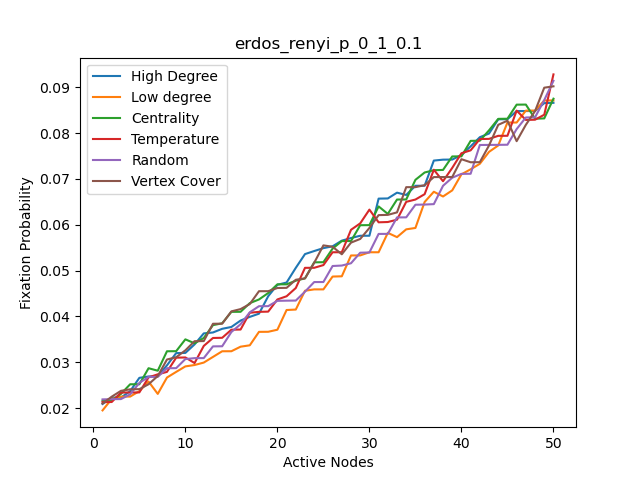

The table this chart was drawn from, first rows:
, High Degree, High Degree nodes, Centrality, Centrality nodes, Temparature, Temperature nodes, Random, Random nodes, Low Degree, Low degree nodes, Vertex Cover, Vertex Cover nodes
0, 0.0209, 20, 0.0216, 14, 0.0213, 49, 0.0219, 1, 0.0195, 16, 0.021, 20
1, 0.0223, 26, 0.02163, 20, 0.02133, 33, 0.02195, 49, 0.022, 29, 0.0225, 26
2, 0.0223, 49, 0.0231, 49, 0.0234, 26, 0.02197, 23, 0.0225, 38, 0.02377, 35
3, 0.0237, 35, 0.0252, 19, 0.02341, 20, 0.023, 32, 0.02252, 39, 0.0241, 33
4, 0.0266, 48, 0.0252, 26, 0.02343, 14, 0.0255, 6, 0.0237, 1, 0.02413, 2
5, 0.0269, 6, 0.0287, 33, 0.0267, 6, 0.0268, 16, 0.0258, 4, 0.0252, 6
6, 0.02695, 11, 0.02816, 2, 0.02737, 30, 0.02682, 11, 0.0231, 21, 0.027, 19
7, 0.02933, 19, 0.0324, 34, 0.0279, 47, 0.0287, 26, 0.02667, 43, 0.0306, 3
8, 0.032, 33, 0.03242, 48, 0.031, 34, 0.02872, 47, 0.0279, 5, 0.0311, 15
9, 0.03204, 34, 0.035, 35, 0.03105, 45, 0.0307, 45, 0.0291, 8, 0.0326, 42
10, 0.0339, 41, 0.03413, 3, 0.02983, 5, 0.0309, 44, 0.0294, 24, 0.0346, 48
11, 0.0363, 42, 0.0353, 12, 0.03357, 12, 0.03091, 33, 0.02993, 25, 0.03462, 10
12, 0.0365, 2, 0.0381, 45, 0.0353, 23, 0.03347, 14, 0.03117, 32, 0.0384, 11
13, 0.0373, 3, 0.0385, 41, 0.03534, 15, 0.03349, 28, 0.0324, 40, 0.03842, 41
14, 0.0377, 10, 0.041, 6, 0.0371, 2, 0.0366, 40, 0.03241, 0, 0.0411, 49
15, 0.0391, 12, 0.04101, 42, 0.03714, 19, 0.0383, 25, 0.0334, 7, 0.0416, 0
16, 0.0399, 14, 0.0429, 36, 0.0408, 22, 0.0409, 2, 0.0337, 13, 0.0427, 7
17, 0.0406, 36, 0.0437, 44, 0.041, 13, 0.04223, 12, 0.03663, 17, 0.0455, 12
18, 0.0444, 45, 0.0451, 10, 0.04105, 37, 0.04224, 39, 0.03665, 27, 0.04551, 13
19, 0.0469, 47, 0.047, 31, 0.0437, 48, 0.0434, 38, 0.0371, 28, 0.0462, 23
20, 0.0474, 9, 0.047, 11, 0.0444, 31, 0.04344, 43, 0.0414, 31, 0.04624, 37
21, 0.0506, 15, 0.0478, 18, 0.0462, 44, 0.04346, 21, 0.0415, 44, 0.048, 8
22, 0.0536, 18, 0.0483, 23, 0.0506, 7, 0.0454, 31, 0.0456, 46, 0.0483, 14
23, 0.05427, 22, 0.0518, 15, 0.05061, 41, 0.0475, 34, 0.0459, 9, 0.0517, 36
24, 0.0549, 23, 0.05183, 9, 0.0512, 28, 0.04751, 15, 0.0459, 15, 0.0555, 9
25, 0.0553, 30, 0.0548, 22, 0.054, 10, 0.051, 4, 0.0487, 18, 0.0552, 25
26, 0.05653, 37, 0.05643, 47, 0.054, 40, 0.0511, 30, 0.04875, 22, 0.05356, 30
27, 0.0571, 0, 0.05645, 27, 0.0589, 24, 0.0516, 8, 0.0533, 23, 0.0561, 21
28, 0.0576, 7, 0.0599, 0, 0.0603, 17, 0.0539, 13, 0.05331, 30, 0.0569, 27
29, 0.0576, 13, 0.05992, 40, 0.0633, 3, 0.05395, 24, 0.054, 37, 0.0593, 28
30, 0.0657, 17, 0.064, 7, 0.06053, 43, 0.058, 17, 0.054, 2, 0.0621, 31
31, 0.06574, 27, 0.06237, 30, 0.0606, 27, 0.05801, 3, 0.05823, 3, 0.06215, 45
32, 0.067, 28, 0.0655, 28, 0.0611, 8, 0.0616, 5, 0.0573, 10, 0.0627, 1
33, 0.0665, 31, 0.06551, 46, 0.065, 42, 0.06162, 46, 0.059, 12, 0.0682, 39
34, 0.0685, 44, 0.0698, 37, 0.0655, 39, 0.06437, 22, 0.0593, 14, 0.06821, 4
35, 0.06851, 46, 0.0714, 1, 0.06667, 18, 0.06441, 10, 0.06497, 36, 0.06863, 16
36, 0.074, 5, 0.0719, 8, 0.072, 9, 0.0645, 35, 0.0672, 45, 0.0704, 17
37, 0.0742, 8, 0.07196, 17, 0.0695, 36, 0.0685, 37, 0.06617, 47, 0.07041, 5
38, 0.07422, 24, 0.0749, 13, 0.0724, 35, 0.07027, 41, 0.0675, 6, 0.07042, 18
39, 0.0752, 25, 0.07492, 39, 0.0756, 46, 0.0711, 36, 0.071, 11, 0.0743, 22
40, 0.0771, 32, 0.0783, 5, 0.07623, 4, 0.07112, 29, 0.0721, 19, 0.07363, 24
41, 0.0791, 40, 0.07833, 43, 0.0787, 38, 0.0774, 48, 0.0733, 33, 0.07365, 29
42, 0.0799, 1, 0.0806, 25, 0.07873, 32, 0.07742, 42, 0.0759, 34, 0.0773, 32
43, 0.083, 4, 0.0831, 21, 0.0794, 16, 0.07743, 27, 0.0773, 41, 0.0818, 34
44, 0.08302, 21, 0.08313, 32, 0.07941, 0, 0.07746, 0, 0.0823, 42, 0.0827, 38
45, 0.0848, 43, 0.0862, 24, 0.0849, 11, 0.08087, 18, 0.0823, 35, 0.07823, 40
46, 0.0848, 29, 0.08622, 4, 0.08287, 1, 0.0834, 9, 0.0849, 48, 0.0818, 43
47, 0.08483, 38, 0.08313, 29, 0.08292, 25, 0.08344, 19, 0.0849, 26, 0.0848, 44
48, 0.08653, 39, 0.0832, 38, 0.084, 29, 0.0872, 20, 0.0871, 49, 0.0899, 46
49, 0.0866, 16, 0.0875, 16, 0.0928, 21, 0.0914, 7, 0.08712, 20, 0.0902, 47
